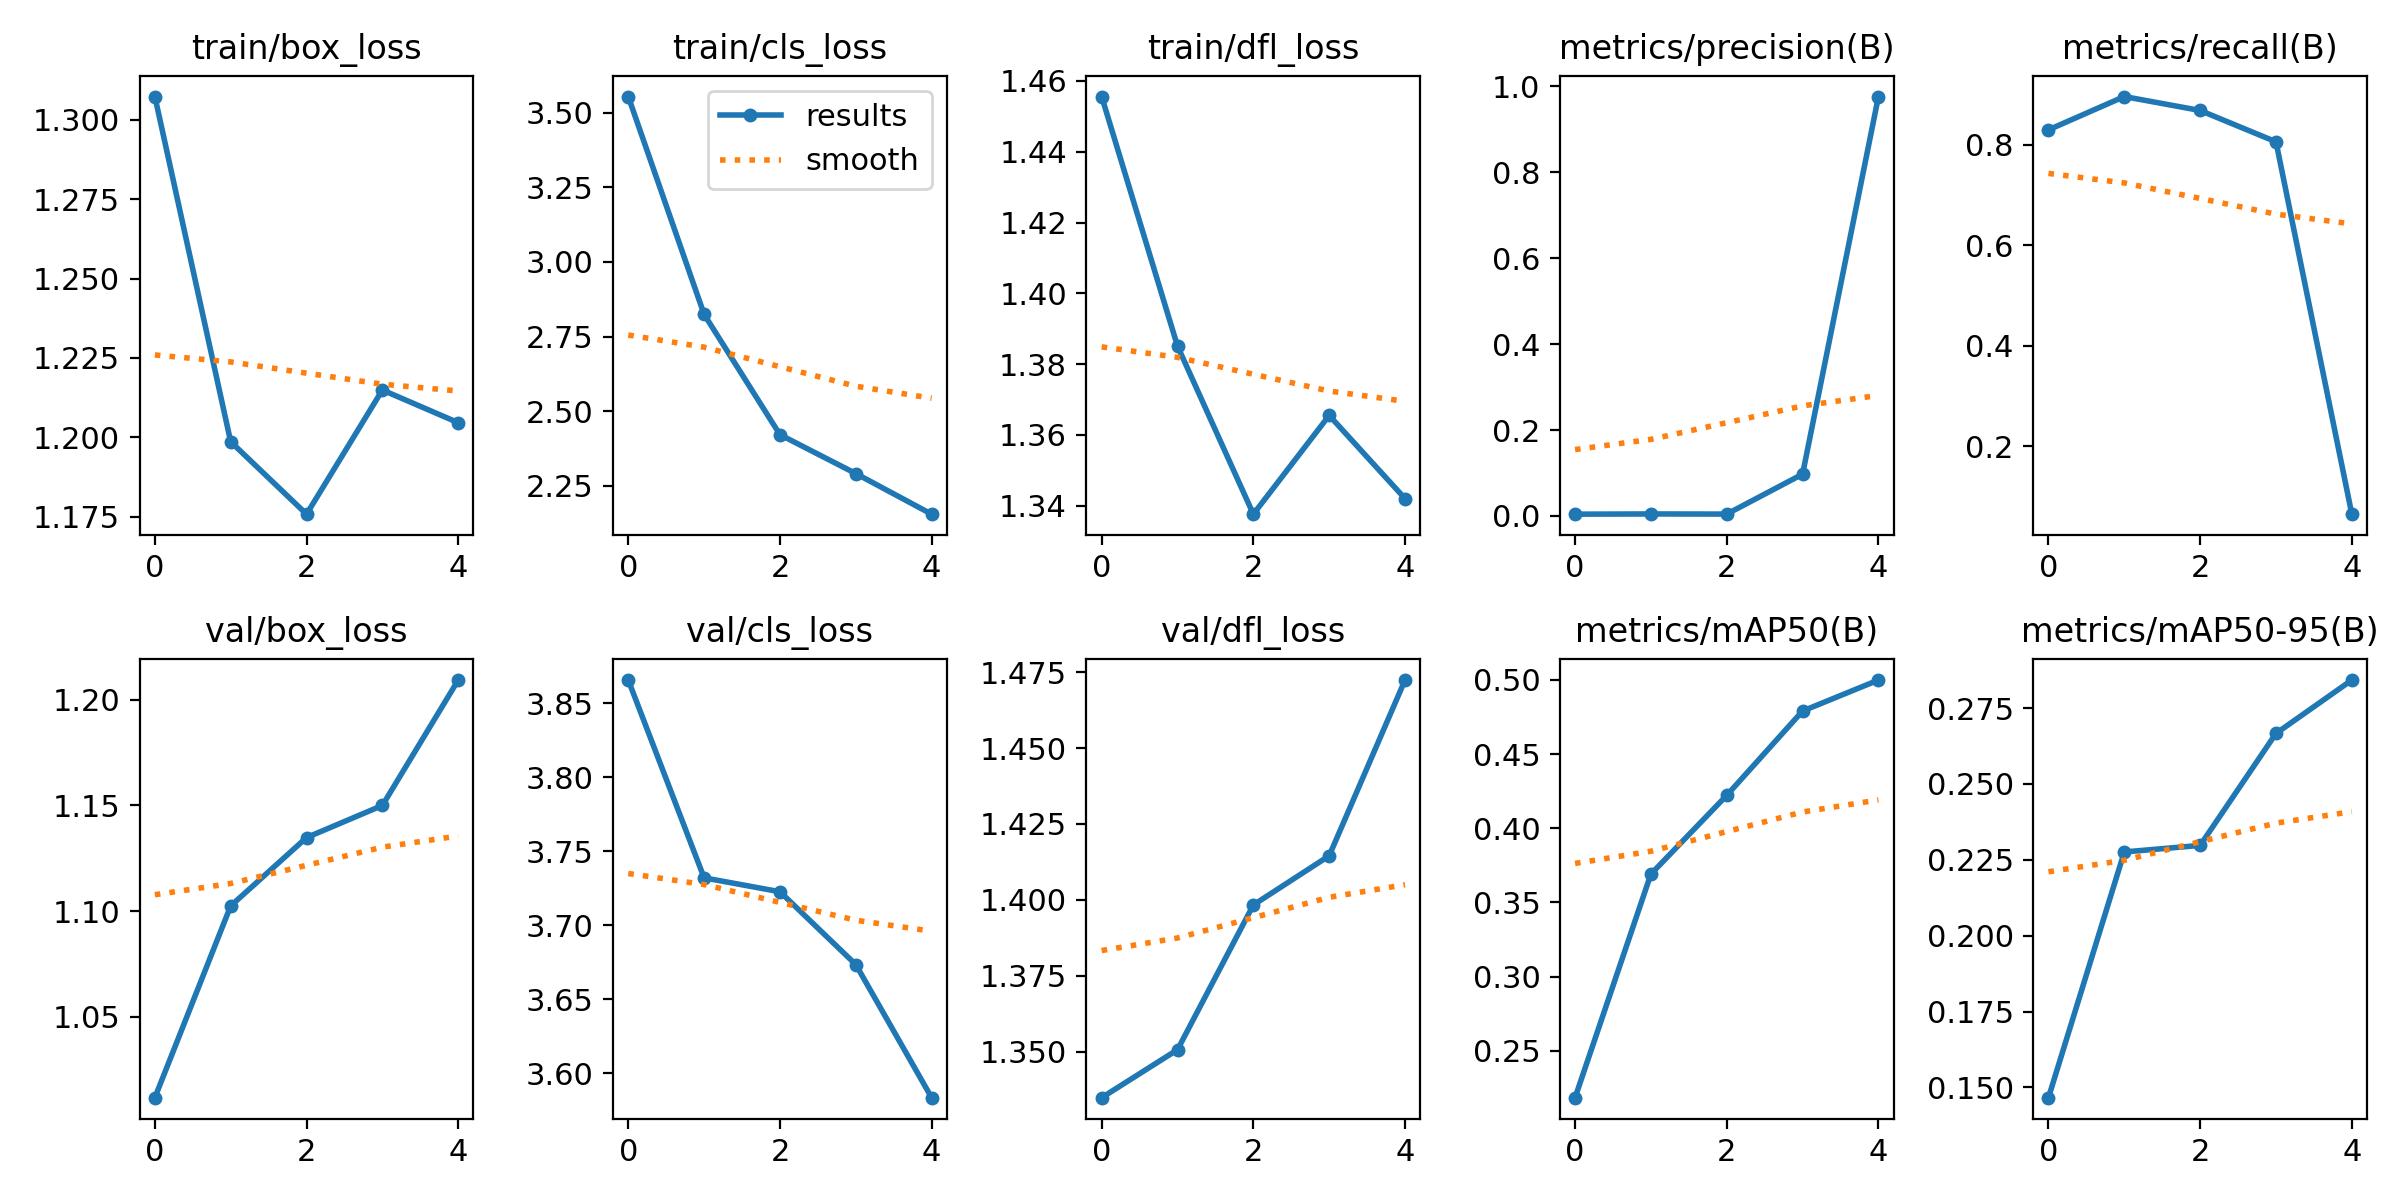

Values plotted in this chart, from the file beside it:
epoch, train/box_loss, train/cls_loss, train/dfl_loss, metrics/precision(B), metrics/recall(B), metrics/mAP50(B), metrics/mAP50-95(B), val/box_loss, val/cls_loss, val/dfl_loss, lr/pg0, lr/pg1, lr/pg2
0, 1.307, 3.554, 1.456, 0.00407, 0.83, 0.2184, 0.1466, 1.012, 3.866, 1.335, 0.0001286, 0.0001286, 0.0001286
1, 1.199, 2.825, 1.385, 0.00459, 0.8963, 0.3691, 0.2276, 1.103, 3.732, 1.351, 0.0002178, 0.0002178, 0.0002178
2, 1.176, 2.422, 1.338, 0.00429, 0.8685, 0.4222, 0.2298, 1.135, 3.723, 1.398, 0.0002503, 0.0002503, 0.0002503
3, 1.215, 2.292, 1.365, 0.09725, 0.8062, 0.479, 0.2667, 1.15, 3.674, 1.415, 0.0002263, 0.0002263, 0.0002263
4, 1.205, 2.156, 1.342, 0.9763, 0.06449, 0.4999, 0.2843, 1.209, 3.583, 1.472, 0.0001456, 0.0001456, 0.0001456
